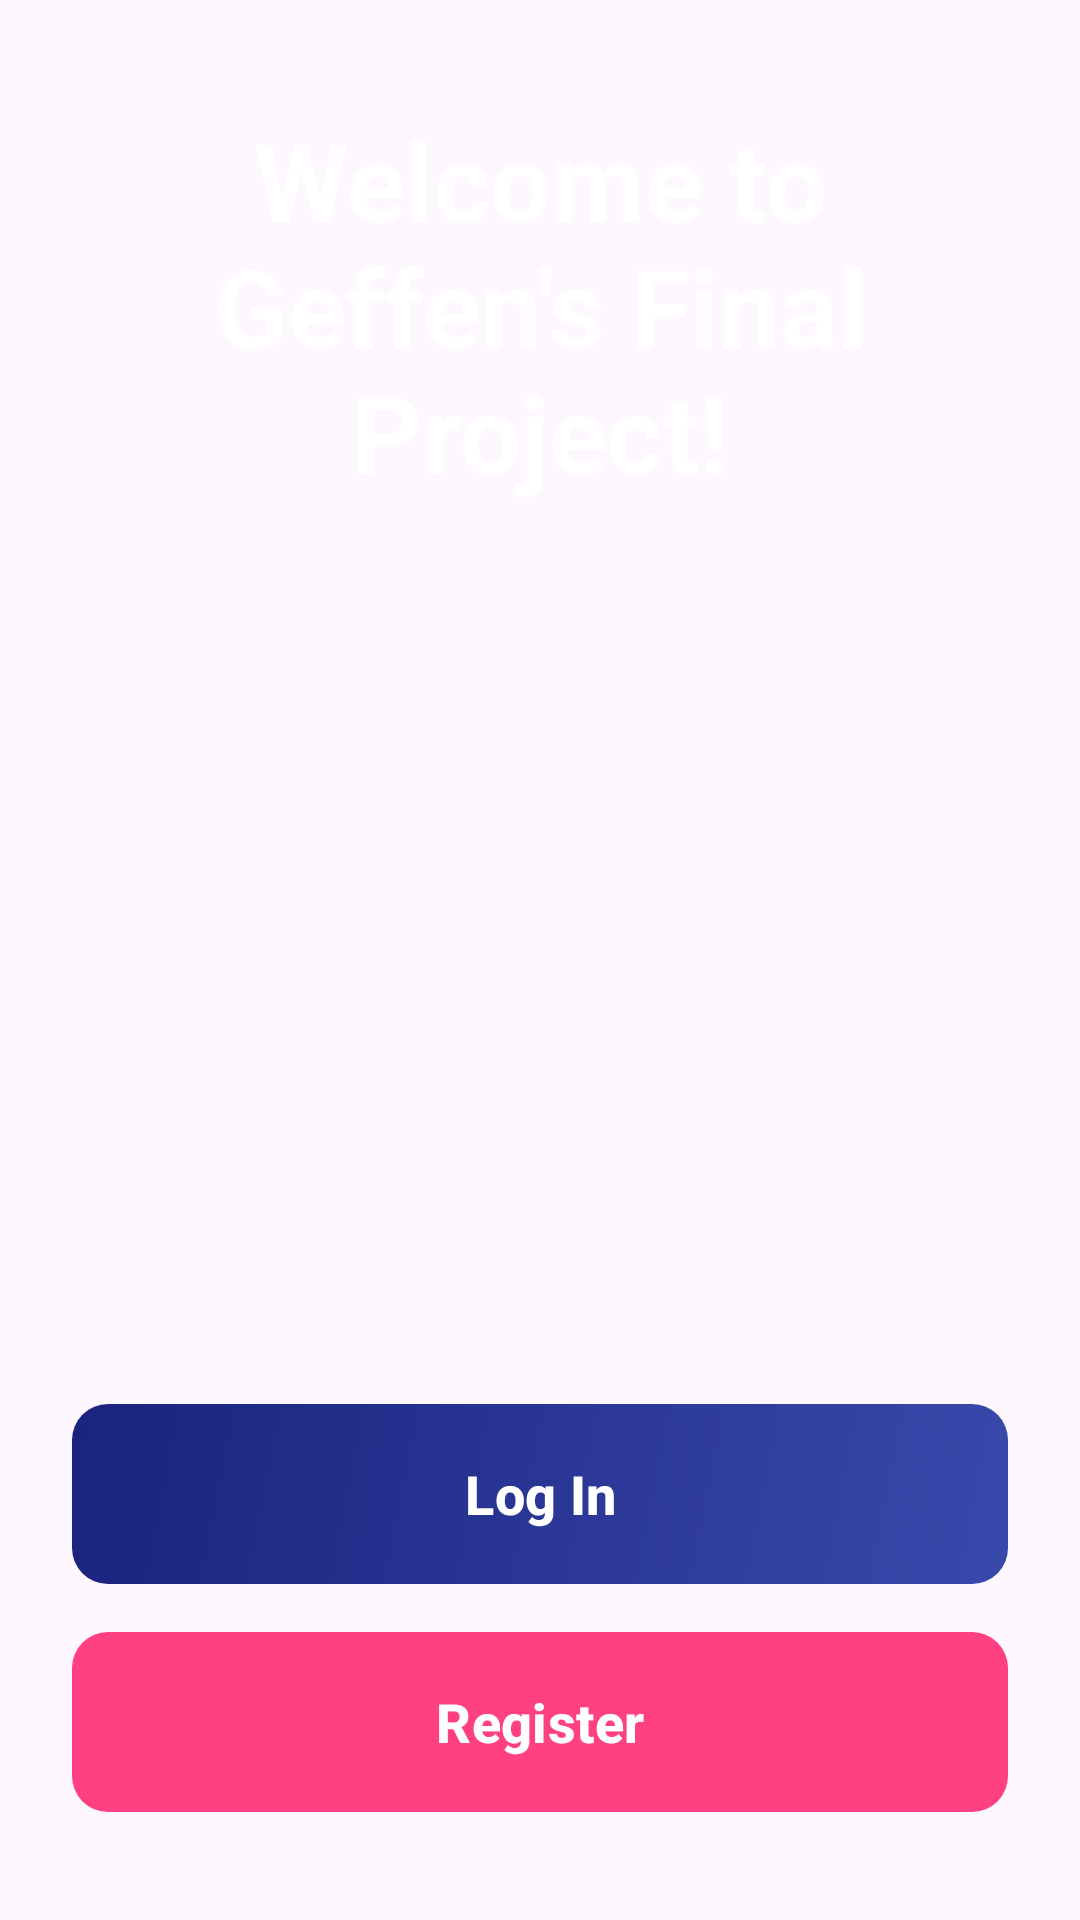

Here is an Android app screen rendered from its layout file. Give the layout XML and the strings, colors and styles it references.
<!-- AndroidManifest.xml: application theme Theme.GeffenFinalProject -->
<!-- res/layout/activity_main.xml -->
<?xml version="1.0" encoding="utf-8"?>
<androidx.constraintlayout.widget.ConstraintLayout xmlns:android="http://schemas.android.com/apk/res/android"
    xmlns:app="http://schemas.android.com/apk/res-auto"
    xmlns:tools="http://schemas.android.com/tools"
    android:id="@+id/main"
    android:layout_width="match_parent"
    android:layout_height="match_parent"
    android:background="@drawable/main_gradient"
    android:padding="24dp"
    tools:context=".MainActivity">

    <LinearLayout
        android:layout_width="match_parent"
        android:layout_height="match_parent"
        android:gravity="center"
        android:orientation="vertical">

        <TextView
            android:id="@+id/tvTitle"
            android:layout_width="match_parent"
            android:layout_height="wrap_content"
            android:gravity="center"
            android:text="Welcome to Geffen's Final Project!"
            android:textColor="@color/white"
            android:textSize="36sp"
            android:textStyle="bold" />

        <ImageView
            android:layout_width="match_parent"
            android:layout_height="300dp"
            android:src="@drawable/appicon"
            >
        </ImageView>

        <com.google.android.material.button.MaterialButton
            android:id="@+id/loginBtn"
            android:layout_width="match_parent"
            android:layout_height="60dp"
            android:layout_marginBottom="16dp"
            android:background="@drawable/button_primary"
            android:text="Log In"
            android:textAllCaps="false"
            android:textColor="@color/white"
            android:textSize="18sp"
            android:textStyle="bold"
            app:backgroundTint="@null"
            app:cornerRadius="12dp" />

        <com.google.android.material.button.MaterialButton
            android:id="@+id/registerBtn"
            android:layout_width="match_parent"
            android:layout_height="60dp"
            android:background="@drawable/button_secondary"
            android:text="Register"
            android:textAllCaps="false"
            android:textColor="@color/white"
            android:textSize="18sp"
            android:textStyle="bold"
            app:backgroundTint="@null"
            app:cornerRadius="12dp" />
    </LinearLayout>

</androidx.constraintlayout.widget.ConstraintLayout>
<!-- resources referenced by this layout -->
<resources>
  <color name="white">#FFFFFFFF</color>
  <!-- drawable button_primary (drawable) -->
  <?xml version="1.0" encoding="utf-8"?>
  <ripple xmlns:android="http://schemas.android.com/apk/res/android"
      android:color="#40FFFFFF">
      <item android:drawable="@drawable/button_gradient" />
  </ripple>
  <!-- drawable button_secondary (drawable) -->
  <?xml version="1.0" encoding="utf-8"?>
  <ripple xmlns:android="http://schemas.android.com/apk/res/android"
      android:color="#40FFFFFF">
      <item>
          <shape android:shape="rectangle">
              <solid android:color="@color/accent" />
              <corners android:radius="12dp" />
          </shape>
      </item>
  </ripple>
  <style name="Theme.GeffenFinalProject" parent="Base.Theme.GeffenFinalProject" />
  <!-- drawable button_gradient (drawable) -->
  <?xml version="1.0" encoding="utf-8"?>
  <shape xmlns:android="http://schemas.android.com/apk/res/android"
      android:shape="rectangle">
      <gradient
          android:angle="135"
          android:endColor="@color/button_bg_end"
          android:startColor="@color/button_bg_start"
          android:type="linear" />
      <corners android:radius="12dp" />
  </shape>
  <color name="accent">#FF4081</color>
  <style name="Base.Theme.GeffenFinalProject" parent="Theme.Material3.DayNight.NoActionBar">
          
          
      </style>
  <color name="button_bg_end">#1A237E</color>
  <color name="button_bg_start">#3949AB</color>
</resources>
